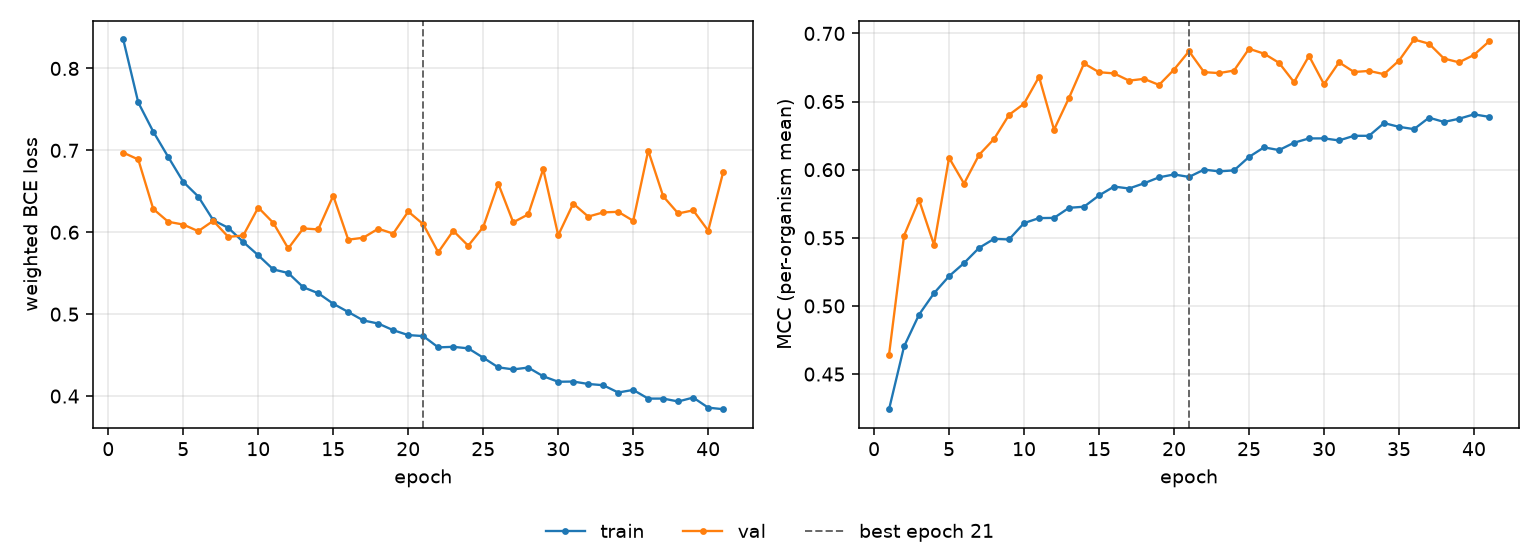

The file beside this chart, header and first rows:
epoch, tr_loss, vl_loss, tr_mcc, vl_mcc, is_best
1, 0.8353, 0.6972, 0.4242, 0.4644, False
2, 0.7585, 0.6889, 0.4702, 0.5516, False
3, 0.7228, 0.6284, 0.4936, 0.5778, False
4, 0.6919, 0.6128, 0.5094, 0.5448, False
5, 0.6615, 0.6094, 0.5218, 0.6087, False
6, 0.6436, 0.6013, 0.5315, 0.5898, False
7, 0.6148, 0.6139, 0.5426, 0.6109, False
8, 0.6054, 0.5944, 0.5492, 0.6225, False
9, 0.5881, 0.5961, 0.5488, 0.6402, False
10, 0.5719, 0.6302, 0.5608, 0.6485, False
11, 0.5546, 0.6115, 0.5645, 0.6681, False
12, 0.5502, 0.5802, 0.5646, 0.6294, False
13, 0.5329, 0.6047, 0.572, 0.6527, False
14, 0.5256, 0.6035, 0.5728, 0.6779, False
15, 0.5127, 0.6446, 0.5811, 0.6715, False
16, 0.5027, 0.591, 0.5876, 0.6707, False
17, 0.4924, 0.5933, 0.5862, 0.6653, False
18, 0.4885, 0.6043, 0.59, 0.6667, False
19, 0.4804, 0.5984, 0.5944, 0.6622, False
20, 0.4745, 0.6253, 0.5965, 0.6734, False
21, 0.4733, 0.6098, 0.5947, 0.6869, True
22, 0.4594, 0.5755, 0.6, 0.6716, False
23, 0.4601, 0.6018, 0.5988, 0.6709, False
24, 0.4583, 0.5835, 0.5995, 0.6728, False
25, 0.4469, 0.6064, 0.6094, 0.6888, False
26, 0.4351, 0.6595, 0.6164, 0.6852, False
27, 0.4326, 0.6122, 0.6144, 0.6784, False
28, 0.4348, 0.6218, 0.6198, 0.6642, False
29, 0.4242, 0.6771, 0.6229, 0.6835, False
30, 0.4175, 0.5963, 0.623, 0.6627, False
31, 0.4177, 0.635, 0.6215, 0.6788, False
32, 0.4148, 0.6191, 0.6249, 0.6717, False
33, 0.4133, 0.6242, 0.6249, 0.6725, False
34, 0.4044, 0.625, 0.6342, 0.6701, False
35, 0.4075, 0.614, 0.6314, 0.68, False
36, 0.3969, 0.6997, 0.6298, 0.6955, False
37, 0.3969, 0.6439, 0.6382, 0.6925, False
38, 0.3934, 0.6229, 0.635, 0.6815, False
39, 0.3982, 0.6268, 0.6374, 0.6788, False
40, 0.3859, 0.6019, 0.6406, 0.6843, False
41, 0.384, 0.6735, 0.6388, 0.6941, False
